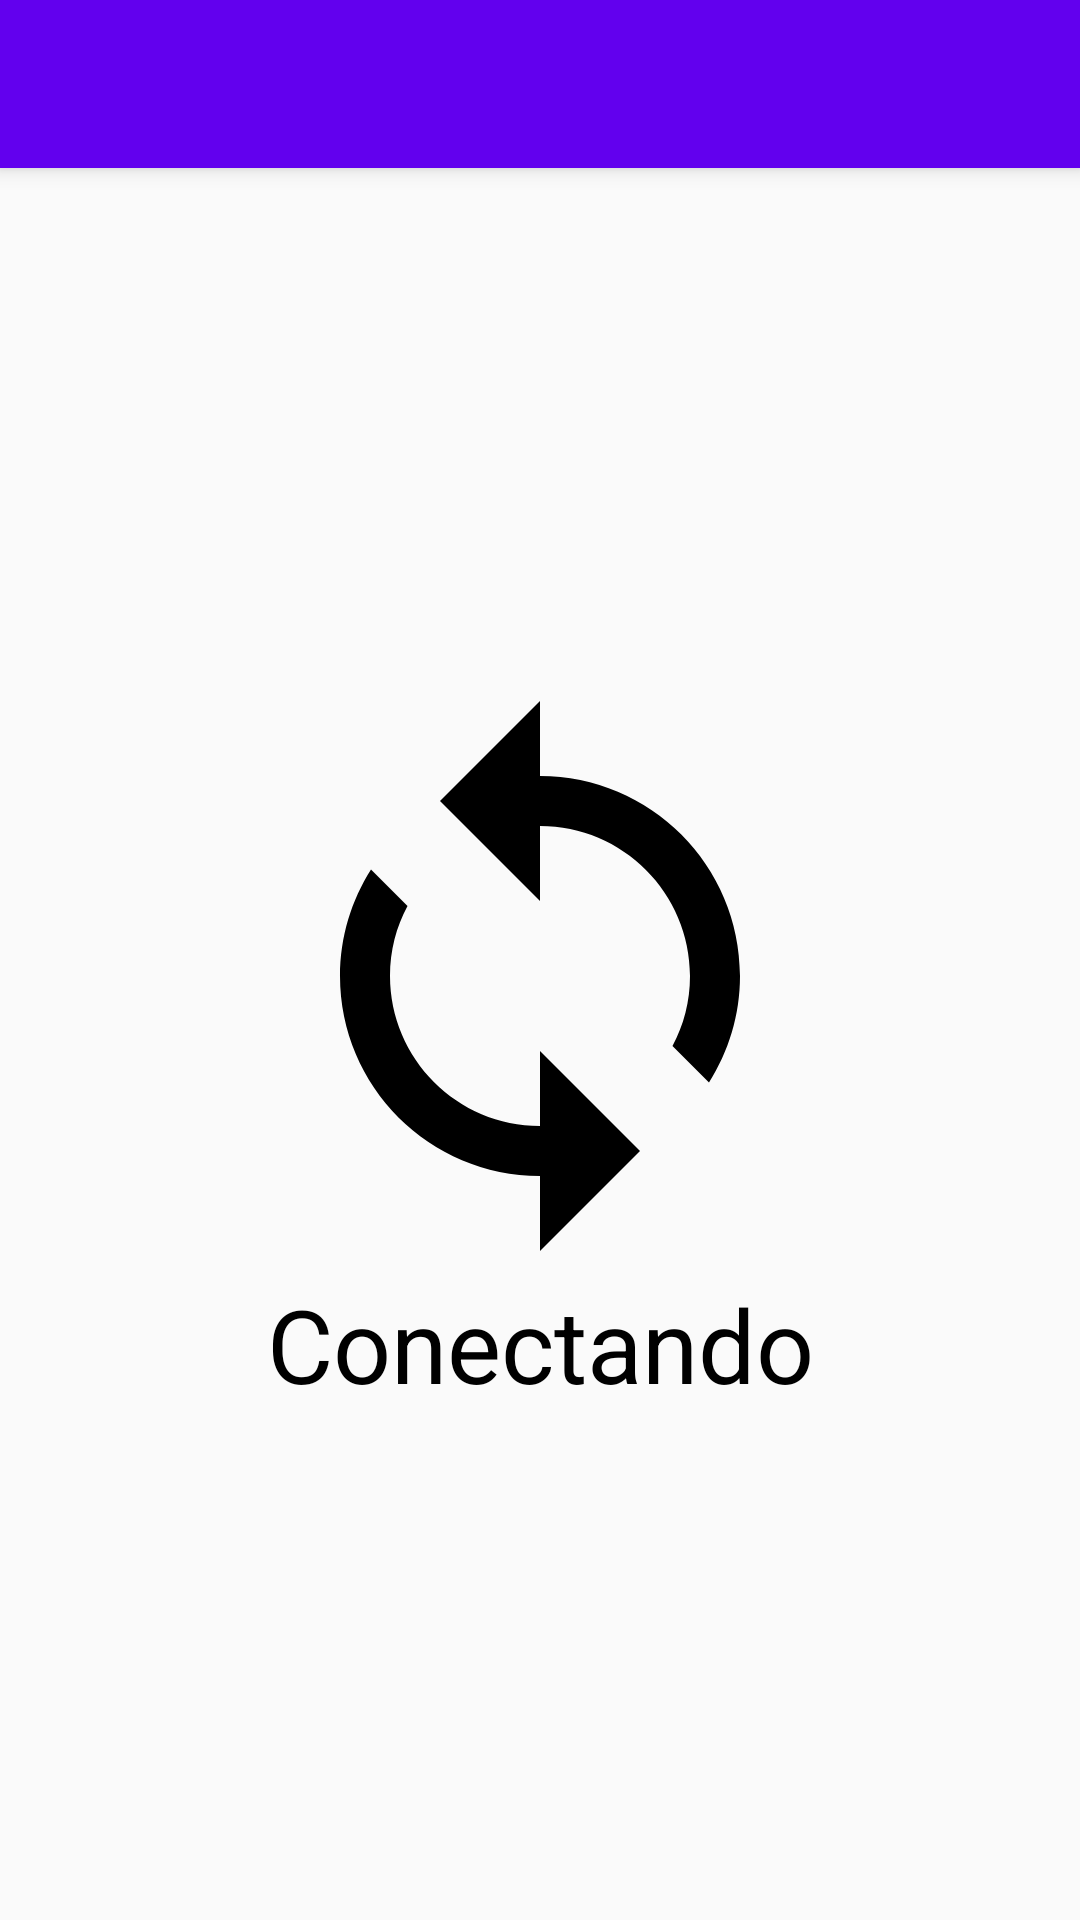

Reconstruct the res/layout file that produces this screen, plus the resources it refers to.
<!-- AndroidManifest.xml: application theme AppTheme -->
<!-- res/layout/activity_my.xml -->
<?xml version="1.0" encoding="utf-8"?>
<android.support.design.widget.CoordinatorLayout xmlns:android="http://schemas.android.com/apk/res/android"
    xmlns:app="http://schemas.android.com/apk/res-auto"
    xmlns:tools="http://schemas.android.com/tools"
    android:layout_width="match_parent"
    android:layout_height="match_parent"
    android:fitsSystemWindows="true"
    tools:context=".MainActivity">

    <android.support.design.widget.AppBarLayout
        android:layout_width="match_parent"
        android:layout_height="wrap_content"
        android:theme="@style/AppTheme.AppBarOverlay"
        app:expanded="true">

        <android.support.v7.widget.Toolbar
            android:id="@+id/toolbar"
            android:layout_width="match_parent"
            android:layout_height="?attr/actionBarSize"
            android:background="?attr/colorPrimary"
            app:popupTheme="@style/AppTheme.PopupOverlay" />

    </android.support.design.widget.AppBarLayout>

    <include layout="@layout/content_my" />

</android.support.design.widget.CoordinatorLayout>
<!-- res/layout/content_my.xml (included above) -->
<?xml version="1.0" encoding="utf-8"?>
<LinearLayout xmlns:android="http://schemas.android.com/apk/res/android"
    xmlns:app="http://schemas.android.com/apk/res-auto"
    xmlns:tools="http://schemas.android.com/tools"
    android:layout_width="match_parent"
    android:layout_height="match_parent"
    app:layout_behavior="@string/appbar_scrolling_view_behavior"
    tools:context=".MainActivity"
    tools:showIn="@layout/activity_my"
    >
    

    <LinearLayout
        android:orientation="vertical"
        android:layout_width="match_parent"
        android:layout_height="wrap_content"
        android:layout_weight="0"
        android:layout_gravity="center">

        <ImageView
            android:id="@+id/imgStatus"
            android:layout_width="200dp"
            android:layout_height="200dp"
            android:layout_gravity="center"
            android:layout_weight="1"
            android:adjustViewBounds="false"
            android:scaleType="fitXY"
            android:src="@drawable/ic_sync_black_24dp"
            />

        <TextView
            android:id="@+id/txtStatus"
            android:layout_width="match_parent"
            android:layout_height="wrap_content"
            android:layout_gravity="center"
            android:layout_weight="1"
            android:gravity="center"
            android:text="Conectando"
            android:textAlignment="center"
            android:textAppearance="@style/TextAppearance.AppCompat.Display1"
            android:textColor="@android:color/black" />
    </LinearLayout>

</LinearLayout>
<!-- resources referenced by this layout -->
<resources>
  <!-- drawable ic_sync_black_24dp (drawable) -->
  <vector xmlns:android="http://schemas.android.com/apk/res/android"
      android:width="200dp"
      android:height="200dp"
      android:viewportHeight="24.0"
      android:viewportWidth="24.0">
      <path
          android:fillColor="#FF000000"
          android:pathData="M12 4V1L8 5l4 4V6c3.31 0 6 2.69 6 6 0 1.01,-.25 1.97,-.7 2.8l1.46 1.46C19.54 15.03 20 13.57 20 12c0,-4.42,-3.58,-8,-8,-8zm0 14c-3.31 0,-6,-2.69,-6,-6 0,-1.01.25,-1.97.7,-2.8L5.24 7.74C4.46 8.97 4 10.43 4 12c0 4.42 3.58 8 8 8v3l4,-4,-4,-4v3z" />
  </vector>
  <style name="AppTheme.AppBarOverlay" />
  <style name="AppTheme.PopupOverlay" />
  <style name="AppTheme" parent="@style/Theme.Design.Light">
          
          <item name="colorPrimary">@color/colorPrimary</item>
          <item name="colorPrimaryDark">@color/colorPrimaryDark</item>
          <item name="colorAccent">@color/colorAccent</item>
      </style>
  <!-- not gathered from this repository: default colours our renderer supplied (Android Studio template values) -->
  <color name="colorPrimary">#FF6200EE</color>
  <color name="colorPrimaryDark">#FF3700B3</color>
  <color name="colorAccent">#FF03DAC5</color>
</resources>
